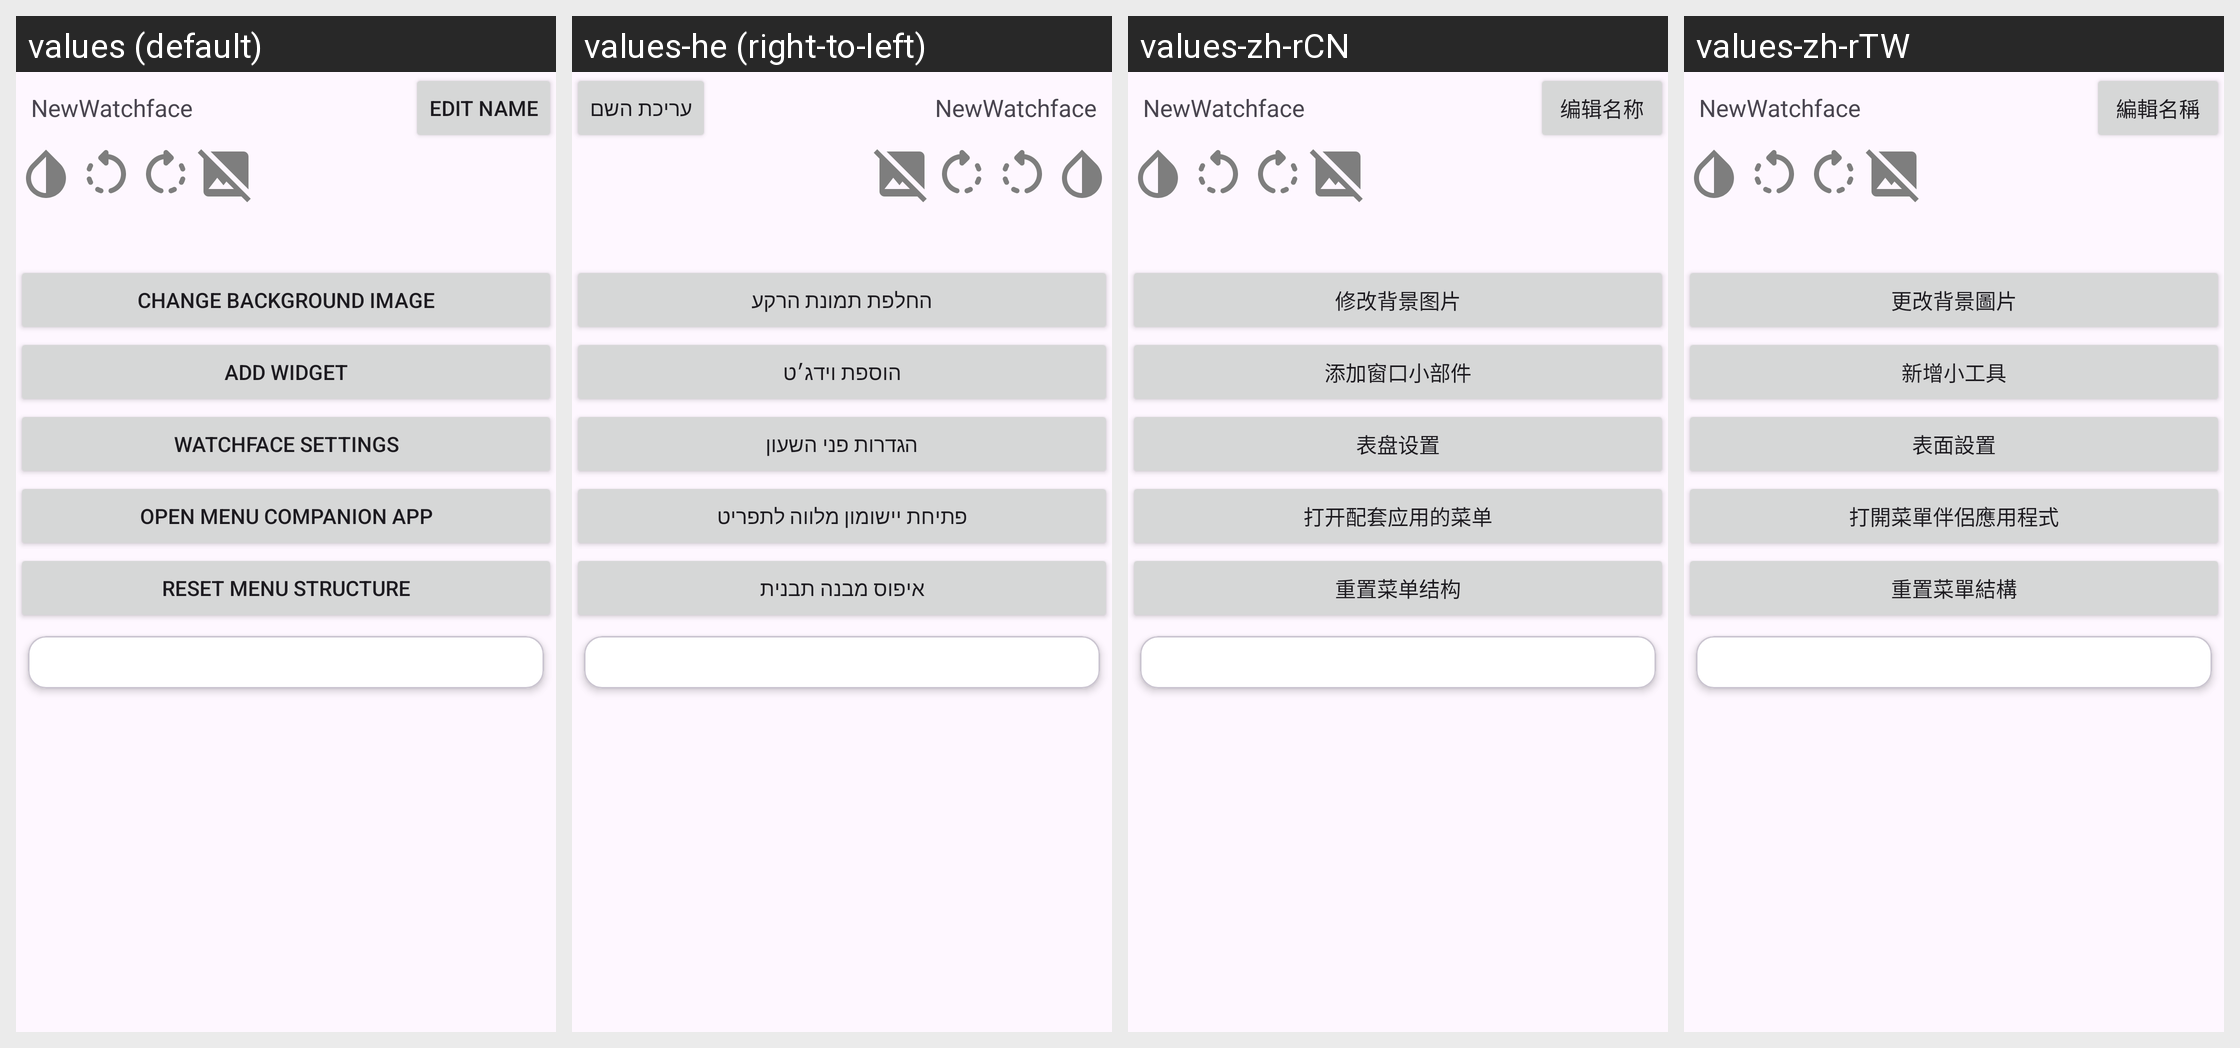

Here is an Android app screen in its default locale and in the app's own translations. Write out the translated-string differences for the strings that appear on this screen.
Android screen res/layout/activity_hybridhr_watchface_designer.xml rendered under 4 locales, left to right: values (default), values-he (right-to-left), values-zh-rCN, values-zh-rTW. Device: Nexus 5 (rendered at 1080×1920; each locale shown at half size, 540×960, under a caption strip naming it); theme GadgetbridgeTheme.
Other locales in the repository, not shown: values-ar, values-bg, values-ca, values-cs, values-de, values-el, values-en-rGB, values-es, values-et, values-fa, values-fi, values-fr, values-fr-rCA, values-gl, values-hi, values-hr, values-hu, values-id, values-it, values-ja, values-ka, values-ko, values-lt, values-lv, values-ml, values-my, values-nb-rNO, values-nl, values-pl, values-pt, values-pt-rBR, values-ro, values-ru, values-sk, values-sr, values-sv, values-th, values-tr, values-uk, values-vi.
Strings drawn on this screen, with the default value and each locale's value (text and hints the layout hard-codes, and strings that could not be matched under every locale, appear in the picture but are not listed):

button_watchface_edit_name
  values: Edit name
  values-he: עריכת השם
  values-zh-rCN: 编辑名称
  values-zh-rTW: 編輯名稱

button_watchface_select_image
  values: Change background image
  values-he: החלפת תמונת הרקע
  values-zh-rCN: 修改背景图片
  values-zh-rTW: 更改背景圖片

button_watchface_add_widget
  values: Add widget
  values-he: הוספת וידג׳ט
  values-zh-rCN: 添加窗口小部件
  values-zh-rTW: 新增小工具

button_watchface_settings
  values: Watchface settings
  values-he: הגדרות פני השעון
  values-zh-rCN: 表盘设置
  values-zh-rTW: 表面設置

button_open_menu_companion
  values: Open menu companion app
  values-he: פתיחת יישומון מלווה לתפריט
  values-zh-rCN: 打开配套应用的菜单
  values-zh-rTW: 打開菜單伴侶應用程式

button_reset_menu_structure
  values: Reset menu structure
  values-he: איפוס מבנה תבנית
  values-zh-rCN: 重置菜单结构
  values-zh-rTW: 重置菜單結構
